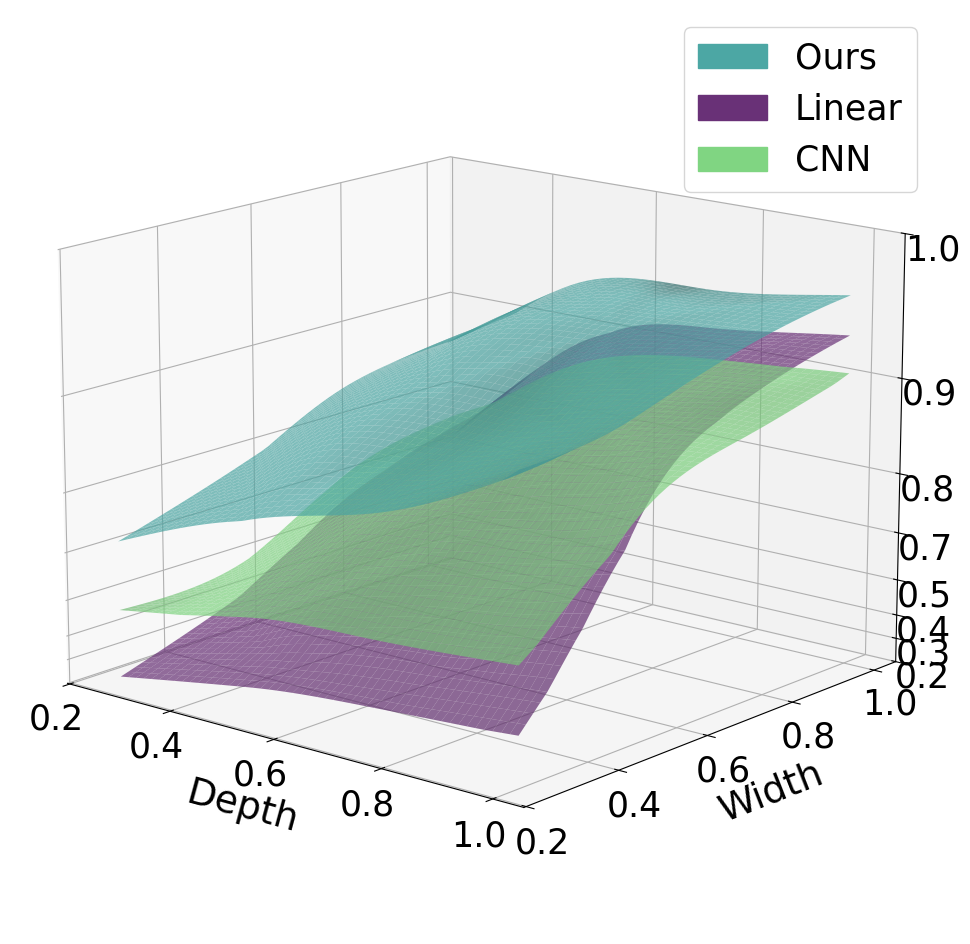

The script that saved this image:
# -*- coding: utf-8 -*-
"""
@File    :   3d-acc
@Time    :   2025/5/21 16:38
[redacted]
@Version :   1.0
[redacted]
@Desc    :   多Header的3D图
"""
import matplotlib.pyplot as plt
import numpy as np
from matplotlib.patches import Patch
from scipy.interpolate import griddata

if __name__ == "__main__":
    plt.rcParams['font.family'] = 'Arial'

    # Define the data:深度、宽度
    cnnignore = {
        (1.0, 1.0): 0.8907,
        (1.0, 0.75): 0.8785,
        (1.0, 0.5): 0.842,
        (1.0, 0.25): 0.7271,
        (0.75, 1.0): 0.857,
        (0.75, 0.75): 0.8434,
        (0.75, 0.5): 0.7883,
        (0.75, 0.25): 0.6762,
        (0.5, 1.0): 0.8009,
        (0.5, 0.75): 0.7596,
        (0.5, 0.5): 0.7127,
        (0.5, 0.25): 0.5303,
        (0.25, 1.0): 0.6234,
        (0.25, 0.75): 0.6001,
        (0.25, 0.5): 0.5767,
        (0.25, 0.25): 0.5082,
    }

    cnnproject = {
        (1.0, 1.0): 0.8991,
        (1.0, 0.75): 0.8852,
        (1.0, 0.5): 0.8581,
        (1.0, 0.25): 0.746,
        (0.75, 1.0): 0.8656,
        (0.75, 0.75): 0.8462,
        (0.75, 0.5): 0.7991,
        (0.75, 0.25): 0.6787,
        (0.5, 1.0): 0.8059,
        (0.5, 0.75): 0.7421,
        (0.5, 0.5): 0.7099,
        (0.5, 0.25): 0.5791,
        (0.25, 1.0): 0.6158,
        (0.25, 0.75): 0.5975,
        (0.25, 0.5): 0.5285,
        (0.25, 0.25): 0.5093,
    }

    linear = {
        (1.0, 1.0): 0.9207,
        (1.0, 0.75): 0.906,
        (1.0, 0.5): 0.8677,
        (1.0, 0.25): 0.7054,
        (0.75, 1.0): 0.8955,
        (0.75, 0.75): 0.8723,
        (0.75, 0.5): 0.8075,
        (0.75, 0.25): 0.6206,
        (0.5, 1.0): 0.7921,
        (0.5, 0.75): 0.7337,
        (0.5, 0.5): 0.6401,
        (0.5, 0.25): 0.4236,
        (0.25, 1.0): 0.4381,
        (0.25, 0.75): 0.399,
        (0.25, 0.5): 0.3375,
        (0.25, 0.25): 0.2262,
    }

    our = {
        (1.0, 1.0): 0.9524,
        (1.0, 0.75): 0.9367,
        (1.0, 0.5): 0.9234,
        (1.0, 0.25): 0.84,
        (0.75, 1.0): 0.9365,
        (0.75, 0.75): 0.9268,
        (0.75, 0.5): 0.90625000,
        (0.75, 0.25): 0.82031250,
        (0.5, 1.0): 0.9085,
        (0.5, 0.75): 0.86718750,
        (0.5, 0.5): 0.85156250,
        (0.5, 0.25): 0.75,
        (0.25, 1.0): 0.8963,
        (0.25, 0.75): 0.8182,
        (0.25, 0.5): 0.77343750,
        (0.25, 0.25): 0.6767,
    }

    # Prepare data for plotting
    widths = [0.25, 0.5, 0.75, 1.0]
    depths = [0.25, 0.5, 0.75, 1.0]

    # Create meshgrid
    X, Y = np.meshgrid(depths, widths)

    # Extract Z values
    Z1 = np.array([cnnignore[(d, w)] for d in depths for w in widths]).reshape(4, 4)
    Z2 = np.array([cnnproject[(d, w)] for d in depths for w in widths]).reshape(4, 4)
    Z3 = np.array([linear[(d, w)] for d in depths for w in widths]).reshape(4, 4)
    Z4 = np.array([our[(d, w)] for d in depths for w in widths]).reshape(4, 4)

    # Create finer meshgrid for smoother surface
    X_fine, Y_fine = np.meshgrid(np.linspace(0.25, 1.0, 50), np.linspace(0.25, 1.0, 50))

    # Interpolate Z values for finer meshgrid
    Z1_fine = griddata((X.flatten(), Y.flatten()), Z1.flatten(), (X_fine, Y_fine), method='cubic')
    Z2_fine = griddata((X.flatten(), Y.flatten()), Z2.flatten(), (X_fine, Y_fine), method='cubic')
    Z3_fine = griddata((X.flatten(), Y.flatten()), Z3.flatten(), (X_fine, Y_fine), method='cubic')
    Z4_fine = griddata((X.flatten(), Y.flatten()), Z4.flatten(), (X_fine, Y_fine), method='cubic')

    # Custom transformation for Z-axis positions to create non-uniform spacing
    z_positions = np.linspace(0.2, 1, 8)
    z_custom_positions = np.array([0, 1, 2, 3.5, 5.5, 8, 12, 18])  # Custom positions


    def custom_zscale(value):
        return np.interp(value, z_positions, z_custom_positions)


    def inverse_custom_zscale(value):
        return np.interp(value, z_custom_positions, z_positions)


    # Apply the custom transformation to Z values
    Z1_transformed = custom_zscale(Z1_fine)
    Z2_transformed = custom_zscale(Z2_fine)
    Z3_transformed = custom_zscale(Z3_fine)
    Z4_transformed = custom_zscale(Z4_fine)

    # Plotting 3D surface plots with custom non-linear scale on the Z-axis
    fig = plt.figure(figsize=(16, 12))  # Increased figure size
    ax = fig.add_subplot(111, projection='3d')

    # # 生成 x 和 y 数据
    # x = np.linspace(0.2, 1, 9)
    # y = np.linspace(0.2, 1, 9)
    # X, Y = np.meshgrid(x, y)
    #
    # # 生成 z 数据
    # z1 = np.linspace(0, 18, 9)
    # Z1 = np.meshgrid(z1, z1)[0]
    #
    # # 绘制平面 x=0.75 的部分
    # ax.plot_surface(X * 0 + 0.75, Y, Z1, color='gray', alpha=0.2)
    #
    # # 绘制平面 y=0.75 的部分
    # Z2 = 22.5 * Y - 4.5
    # ax.plot_surface(X, Y * 0 + 0.75, Z2, color='gray', alpha=0.2)
    #
    # ax.plot([0.75] * len(x), x, Z1[:, 0], color='black', linestyle='--', linewidth=2)  # 左侧边
    # ax.plot([0.75] * len(x), x, Z1[:, -1], color='black', linestyle='--', linewidth=2)  # 右侧边
    # ax.plot([0.75, 0.75], [0.2, 0.2], [0, 18], color='black', linestyle='--', linewidth=2)  # 前侧
    # ax.plot([0.75, 0.75], [1, 1], [0, 18], color='black', linestyle='--', linewidth=2)  # 后侧
    #
    #
    # ax.plot([0.2, 0.2], [0.75, 0.75], [0, 18], color='black', linestyle='--', linewidth=2)  # 前侧
    # ax.plot([1, 1], [0.75, 0.75], [0, 18], color='black', linestyle='--', linewidth=2)  # 后侧
    # ax.plot(x, [0.75] * len(x), Z1[:, 0], color='black', linestyle='--', linewidth=2)  # 左侧边
    # ax.plot(x, [0.75] * len(x), Z1[:, -1], color='black', linestyle='--', linewidth=2)  # 右侧边

    # Apply custom colors (adjust the color codes as needed)
    facecolors1 = np.ones((Z1_transformed.shape[0], Z1_transformed.shape[1], 4))
    facecolors1[:, :, :3] = [128 / 255, 213 / 255, 130 / 255]  # Dark blue color
    facecolors1[:, :, 3] = 0  # Alpha 0.7

    # facecolors2 = np.ones((Z2_transformed.shape[0], Z2_transformed.shape[1], 4))
    # facecolors2[:, :, :3] =  # Dark green color
    # facecolors2[:, :, 3] = 0  # Alpha 0.7

    facecolors3 = np.ones((Z3_transformed.shape[0], Z3_transformed.shape[1], 4))
    facecolors3[:, :, :3] = [105 / 255, 49 / 255, 119 / 255]  # Dark red color
    facecolors3[:, :, 3] = 0  # Alpha 0.7

    facecolors4 = np.ones((Z4_transformed.shape[0], Z4_transformed.shape[1], 4))
    facecolors4[:, :, :3] = [76 / 255, 167 / 255, 164 / 255]  # Dark red color
    facecolors4[:, :, 3] = 0  # Alpha 0.7

    # Plot first group with uniform color
    ax.plot_surface(X_fine, Y_fine, Z1_transformed, facecolors=facecolors1, alpha=0.7)
    # Plot second group with uniform color
    # ax.plot_surface(X_fine, Y_fine, Z2_transformed, facecolors=facecolors2, alpha=0.5)
    # Plot third group with uniform color
    ax.plot_surface(X_fine, Y_fine, Z3_transformed, facecolors=facecolors3, alpha=0.7)

    ax.plot_surface(X_fine, Y_fine, Z4_transformed, facecolors=facecolors4, alpha=0.7)

    ax.view_init(elev=15., azim=-50)
    ax.set_zlim(0, 15)  # Limit the z-axis to show up to 15 units (corresponding to 0.95)

    # Set custom ticks for the Z-axis
    ax.set_zticks(z_custom_positions)
    ax.set_zticklabels([f"{z:.1f}" for z in z_positions])

    # 设置坐标轴标签字体大小为20
    ax.set_xlabel('Depth', fontsize=27, labelpad=17)
    ax.set_ylabel('Width', fontsize=27, labelpad=17)
    ax.set_zlabel('Accuracy', fontsize=27, labelpad=17)

    # 设置坐标轴刻度字体大小为20
    ax.tick_params(axis='both', labelsize=25)

    # 添加图例
    legend_elements = [
        Patch(facecolor=[76 / 255, 167 / 255, 164 / 255], edgecolor=[76 / 255, 167 / 255, 164 / 255], label='Ours'),
        Patch(facecolor=[105 / 255, 49 / 255, 119 / 255], edgecolor=[105 / 255, 49 / 255, 119 / 255], label='Linear'),
        Patch(facecolor=[128 / 255, 213 / 255, 130 / 255], edgecolor=[128 / 255, 213 / 255, 130 / 255], label='CNN'),
    ]

    ax.legend(handles=legend_elements, fontsize=25)

    # plt.savefig('figs/temp.svg', dpi=300, bbox_inches='tight', transparent=True)
    plt.show()
